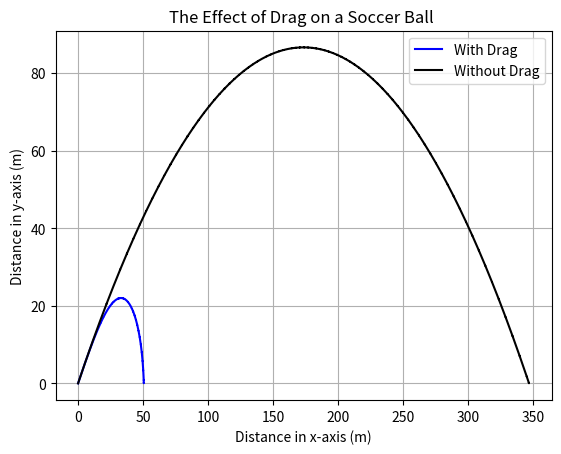

Generate this figure with matplotlib:
"""
[redacted]
[redacted]
Created: 9 April 2024



"""
import numpy as np
import matplotlib.pyplot as plt


# Varibles that can be change by the user such as the object mass, enviroment (air resistance ,graviattional force, friction)
Mass = 5
V_Init = 30
Size = 1
Radius = 0.5 * Size
theta = 0

# Air density of the planet
NULL_DENSITY = 0
EARTH_AIR_DENSITY = 1.293 #kg m^-3
MOON_AIR_DENSITY = 0
MARS_AIR_DENSITY = 0.020 #kg m^ -3
VENUS_AIR_DENSITY = 65 # kg m^-3
JUPITER_AIR_DENSITY = 0.16 # kg m^-3

#Gravity (#m/s^2) from  https://www.smartconversion.com/factsheet/solar-system-gravity-of-planets
NULL_GRAVITY = 0
EARTH_GRAVITY = 9.81    #m/s^2
MOON_GRAVITY = 1.6      #m/s^2
MARS_GRAVITY = 3.71     #m/s^2
VENUS_GRAVITY = 8.9     #m/s^2
JUPITER_GRAVITY = 23.1  #m/s^2

#Drag coeffiencinnt from https://www1.grc.nasa.gov/beginners-guide-to-aeronautics/shape-effects-on-drag-2/
NULL_DRAG_COE = 0
SPHERE_DRAG_COE = .5
AIRFOIL_DRAG_COE = .045
BULLET_DRAG_COE = .295
FLAT_PLATE_DRAG_COE = 1.28
PRISM_DRAG_COE = 1.14

#Cross section area

global Shape_List
global Airfoil_CS
global Bullet_CS
global Flat_PLATE_CS
global Prism_DRAG_CS

Sphere_CS = np.pi * Radius**2
Airfoil_CS = Size * 0.25 * Size
Bullet_CS = np.pi * Radius**2
Flat_PLATE_CS = Size * Size 
Prism_DRAG_CS = Size * Size 

print(Sphere_CS)



# List to hold selected planet information
AIR_DENSITY_LIST = np.array([NULL_DENSITY, EARTH_AIR_DENSITY, MOON_AIR_DENSITY, MARS_AIR_DENSITY, VENUS_AIR_DENSITY, JUPITER_AIR_DENSITY], float) # Putting all gravities from current densities into list
GRAVITY_LIST = np.array([NULL_GRAVITY, EARTH_GRAVITY, MOON_GRAVITY, MARS_GRAVITY, VENUS_GRAVITY, JUPITER_GRAVITY], float) # Putting all gravities from current planets into list
DRAG_LIST = np.array([SPHERE_DRAG_COE,AIRFOIL_DRAG_COE, BULLET_DRAG_COE, FLAT_PLATE_DRAG_COE, PRISM_DRAG_COE ])
Shape_List = np.array([Sphere_CS, Airfoil_CS, Bullet_CS, Flat_PLATE_CS, Prism_DRAG_CS],  float)

# The index of the user choices 
user_planet_index = 0
user_shape_index = 0

t_points = []




# need to add function to account for
    #   DRAG
def positionDrag(r, t):
    #print(GRAVITY_LIST[user_planet_index])
    #change in time
    dt = t - r[6] 


    velocity = np.sqrt(r[2] **2 + r[3]**2)

    #calculate the unit vector of the x ad y axis
    #unit_vector_x = velo_x / magnitude_velocity
    #unit_vector_y = velo_y / magnitude_velocity

    #F_air = -1/2 * p(air density) * Area * drag_Coeffeient * | v |^2 * unit_vector
    F_air = -  0.5 * AIR_DENSITY_LIST[user_planet_index] * Shape_List[user_shape_index] * DRAG_LIST[user_shape_index] * velocity**2#*(magnitude_velocity**2)

    # comute the air resistance for x and y
   #F_air_x = F_air / Mass * np.cos(theta)
   #F_air_y = F_air / Mass * np.sin(theta)

    #calculate the gravity
    F_gravity =  - GRAVITY_LIST[1]

   # F_net_y = F_gravity + F_air_y

    #compute the momentum of the object
    ##rho_x = r[4] + F_air_x * dt
    ##rho_y = r[5] + F_net_y * dt

    acel_x =  F_air /Mass * np.cos(theta)
    acel_y =  F_gravity + (F_air /Mass * np.sin(theta))

    velo_x = r[2] + acel_x * dt
    velo_y = r[3] + acel_y * dt

    # compute the position of the ball
    pos_x = r[0] + velo_x * dt
    pos_y = r[1] + velo_y * dt

    #print(dt)

    t += dt

    return np.array([pos_x, pos_y, velo_x, velo_y, acel_x, acel_y, t], float)

    #When Weight == Drag it has reah ter,inal velocty https://www.grc.nasa.gov/www/k-12/VirtualAero/BottleRocket/airplane/termv.html

def rk4(r_init, t, h):
    r = r_init

    k1 = h * positionDrag(r, t)
    k2 = h * positionDrag((r + 0.5 * k1), (t + 0.5 * h))
    k3 = h * positionDrag((r + 0.5 * k2), (t + 0.5 * h))
    k4 = h * positionDrag((r+k3), (t+h))
 
    r = r + ((k1+ 2*k2 + 2*k3 + k4) /6)
 
    return r

def adapative_size(r_init, a_init, b_init, change = 1):
    #set up
    r = r_init
    h = (b_init - a_init) / 1000
    t = a_init

    x_points.append(r[0])
    y_points.append(r[1])
    t_points.append(t)

    rho = 1

    while (r[1] >= 0):

        if rho < 2:
            h *= rho**(1/4)
        else:
            h *= 2

   
        #calclute rho
        r_half = r + rk4(r, t, h)
        r_half += rk4(r_half, t+h, h)
        r_full = r + rk4(r, t, 2*h)
        
        R_cmp = np.abs(r_half - r_full)
        error = np.sqrt(R_cmp[0]**2 + R_cmp[1]**2)

        rho = 30 * h * change/ np.sqrt(R_cmp[0]**2 + R_cmp[1]**2)
        
        
        if rho > 1:
            t += 2*h
            r = r_half
            x_points.append(r[0])
            y_points.append(r[1])
            t_points.append(t)
        
def calcMaxHeightTime(theta):
    #https://phys.libretexts.org/Bookshelves/University_Physics/Physics_(Boundless)/3%3A_Two-Dimensional_Kinematics/3.3%3A_Projectile_Motion#:~:text=The%20range%20of%20an%20object,2%CE%B8i2g.
    time = (2* V_Init * np.sin(theta)) /GRAVITY_LIST[user_planet_index] 

    return time

def updateSize():
    global Shape_List
    global Airfoil_CS
    global Bullet_CS
    global Flat_PLATE_CS
    global Prism_DRAG_CS
    global Shape_List
    
    Radius = 0.5 * Size

    print("r = ", Radius)

    #Cross section area
    Sphere_CS = np.pi * Radius**2
    Airfoil_CS = Size * 0.25 * Size
    Bullet_CS = np.pi * Radius**2
    Flat_PLATE_CS = Size * Size 
    Prism_DRAG_CS = Size * Size 

    Shape_List = np.array([Sphere_CS, Airfoil_CS, Bullet_CS, Flat_PLATE_CS, Prism_DRAG_CS],  float)

def changeShape(r, h, shape):
    global user_shape_index

    x_points = []
    y_points = []
    user_shape_index = shape
    t = 0
    isbeing = True

    print("The shape", user_shape_index)
    print("The planet", user_planet_index)

    while (r[1] >= 0 or isbeing == True):
    
        x_points.append(r[0])
        y_points.append(r[1])

        #r = rk4(r, t, h)
        r = positionDrag(r, t)
        #print(r[1])

        t += h
        isbeing = False

    return x_points, y_points
    



if __name__ == '__main__':
    theta = np.radians(30)
    x_init = 0
    y_init = 0
    velo_x_init = 0
    velo_y_init = 0
    MaxTime = 0
    accuracy = .01


    """
    # DEVELOPED USER INTERACTION TO CHANGE THE VARAIBLE
    # User Input
    user_inp = input("What planet would you like to select? (1-5)")

    # Selecting planet info to append into list based on user choice
    selected_planet.append(all_densities[int(user_inp) - 1])
    selected_planet.append(all_gravities[int(user_inp) - 1])

    MASS = float(input("Enter the object's mass (in kg): "))
    V_INIT = float(input("Enter the initial velocity (in m/s): "))
    

    # Get the y position that user wants 
    y_init = input("What height do you wan to start the ball?")

    while(y_init.isnumeric() == False or y_init < 0):
        print("Please enter a number equal or grater than 0")
        y_init  = input("What height do you wan to start the ball?")

    
    theta = input("What angle do you want to lauch te object")
    """

    #ininital momentum
   # rho_x_init = Mass * V_Init * np.cos(theta)
    #rho_y_init = Mass * V_Init * np.sin(theta)

    #inital velocity 
    theta = np.radians(45)
    V_Init =  58.33     #fastest  soccer ball is kick
    Mass = .45          #mass of a soccer ball
    Size = 0.113 * 2    # d=iamater of a soccer ball

    x_ball_earth = []
    y_ball_earth = []

    x_ball_moon = []
    y_ball_moon = []

    x_ball_mars = []
    y_ball_mars = []

    x_ball_venus = []
    y_ball_venus = []

    x_ball_jup = []
    y_ball_jup = []

    x_airfoil = []
    y_airfoil = []

    x_bullet = []
    y_bullet = []

    x_flat = []
    y_flat = []

    x_prism = []
    y_prism = []


    #print(Shape_List[0])
    print("r = ", Radius)
    updateSize()

    print(np.pi * (Size/2)**2)


    user_planet_index = 1
    user_shape_index = 0
    
    x_init = 0
    y_init = 0
    velo_x_init = 0
    velo_y_init = 0



    velo_x_init = V_Init * np.cos(theta)
    velo_y_init = V_Init * np.sin(theta)

    #get the max time that 
    MaxTime = calcMaxHeightTime(theta)

    r = np.array([0, y_init, velo_x_init, velo_y_init, 0, 0, 0], float)
    a = 0
    b = 20 #MaxTime

    t = 0
    N = 10000
    h = (b-a)/N

    tpoints = np.arange(a, b, h)
    count = 0
    isbeing = True
    user_planet_index = 1
    
    while (r[1] >= 0 or isbeing == True):
    
        x_ball_earth.append(r[0])
        y_ball_earth.append(r[1])
        t_points.append(t)

        #r = rk4(r, t, h)
        r = positionDrag(r, t)
        #print(r[1])

        t += h
        isbeing = False
    
    #reset
    r = np.array([0, y_init, velo_x_init, velo_y_init, 0, 0, 0], float)
    t = 0
    isbeing = True
    user_planet_index = 0

    while (r[1] >= 0 or isbeing == True):
    
        x_ball_moon.append(r[0])
        y_ball_moon.append(r[1])
        t_points.append(t)

        #r = rk4(r, t, h)
        r = positionDrag(r, t)
        #print(r[1])

        t += h
        isbeing = False


    """
    #reset
    r = np.array([0, y_init, velo_x_init, velo_y_init, 0, 0, 0], float)
    t = 0
    isbeing = True
    user_planet_index = 2

    while (r[1] >= 0 or isbeing == True):
    
        x_ball_moon.append(r[0])
        y_ball_moon.append(r[1])
        t_points.append(t)

        #r = rk4(r, t, h)
        r = positionDrag(r, t)
        #print(r[1])

        t += h
        isbeing = False

    r = np.array([0, y_init, velo_x_init, velo_y_init, 0, 0, 0], float)
    t = 0
    isbeing = True
    user_planet_index = 3

    while (r[1] >= 0 or isbeing == True):
    
        x_ball_mars.append(r[0])
        y_ball_mars.append(r[1])
        t_points.append(t)

        #r = rk4(r, t, h)
        r = positionDrag(r, t)
        #print(r[1])

        t += h
        isbeing = False

    r = np.array([0, y_init, velo_x_init, velo_y_init, 0, 0, 0], float)
    t = 0
    isbeing = True
    user_planet_index = 4

    while (r[1] >= 0 or isbeing == True):
    
        x_ball_venus.append(r[0])
        y_ball_venus.append(r[1])
        t_points.append(t)

        #r = rk4(r, t, h)
        r = positionDrag(r, t)
        #print(r[1])

        t += h
        isbeing = False

    r = np.array([0, y_init, velo_x_init, velo_y_init, 0, 0, 0], float)
    t = 0
    isbeing = True
    user_planet_index = 5

    while (r[1] >= 0 or isbeing == True):
    
        x_ball_jup.append(r[0])
        y_ball_jup.append(r[1])
        t_points.append(t)

        #r = rk4(r, t, h)
        r = positionDrag(r, t)
        #print(r[1])

        t += h
        isbeing = False

    #CHANGE OF SHAPE
    r = np.array([0, y_init, velo_x_init, velo_y_init, 0, 0, 0], float)
    t = 0
    isbeing = True
    user_planet_index = 1

    r = np.array([0, y_init, velo_x_init, velo_y_init, 0, 0, 0], float)
    x_airfoil, y_airfoil = changeShape(r, h, 1)

    r = np.array([0, y_init, velo_x_init, velo_y_init, 0, 0, 0], float)
    x_bullet, y_bullet = changeShape(r, h, 2)

    r = np.array([0, y_init, velo_x_init, velo_y_init, 0, 0, 0], float)
    x_flat, y_flat = changeShape(r, h, 3)

    r = np.array([0, y_init, velo_x_init, velo_y_init, 0, 0, 0], float)
    x_prism, y_prism = changeShape(r, h, 4)


    #change in atomshere
    user_planet_index = 2
    r = np.array([0, y_init, velo_x_init, velo_y_init, 0, 0, 0], float)
    x_airfoil_moon, y_airfoil_moon = changeShape(r, h, 1)
    """


    # PLOT THE GIVEN INFORMATION
    """
    #ALL PLANET SAME SAHPE
    plt.plot(x_ball_earth, y_ball_earth, 'b', label="EARTH",)
    plt.plot(x_ball_moon, y_ball_moon, 'k', label="MOON")
    plt.plot(x_ball_mars, y_ball_mars, 'r', label="MARS")
    plt.plot(x_ball_venus, y_ball_venus, 'm', label="VENUS")
    plt.plot(x_ball_jup, y_ball_jup, 'y', label="JUPITER")
    plt.xlabel("Distance in x-axis (m)")
    plt.ylabel("Distance in y-axis (m)")
    plt.title("Soccer Ball Kicked on Different Planets")
    plt.legend(loc='upper right')
    plt.grid()

    # JUST VENUS
    plt.figure()
    plt.plot(x_ball_venus, y_ball_venus, 'm', label="VENUS")
    plt.xlabel("Distance in x-axis (m)")
    plt.ylabel("Distance in y-axis (m)")
    plt.title("Soccer Ball Kicked on Venus")
    plt.legend(loc='upper right')
    plt.grid()

    #DIFFERNET SHAPE ON EARTH
    plt.figure()
    plt.plot(x_ball_earth, y_ball_earth, 'b', label="SHPERE",)
    plt.plot(x_airfoil, y_airfoil, label="AIRFOIL")
    plt.plot(x_bullet, y_bullet, label="BULLET")
    plt.plot(x_flat, y_flat, label="FLAT_PLATE")
    plt.plot(x_prism, y_prism, label="REC_PRISM")
    plt.xlabel("Distance in x-axis (m)")
    plt.ylabel("Distance in y-axis (m)")
    plt.title("Differnt Shape Object Launched from Earth")
    plt.legend(loc='upper right')
    plt.grid()
    """
    """
    #Airfoil on moon
    plt.figure()
    plt.plot(x_airfoil_moon, y_airfoil_moon, label="AIRFOIL")
    plt.plot(x_ball_moon, y_ball_moon, 'k', label="MOON")
    plt.xlabel("Distance in x-axis (m)")
    plt.ylabel("Distance in y-axis (m)")
    plt.title("Trajectory of a Sphere and Airfoil on the Moon")
    plt.legend(loc='upper right')
    plt.grid()
    """

    plt.plot(x_ball_earth, y_ball_earth, 'b', label="With Drag",)
    plt.plot(x_ball_moon, y_ball_moon, 'k', label="Without Drag")
    plt.xlabel("Distance in x-axis (m)")
    plt.ylabel("Distance in y-axis (m)")
    plt.title("The Effect of Drag on a Soccer Ball ")
    plt.legend(loc='upper right')
    plt.grid()
    #plt.plot(t_points, x_points, 'ro')
    plt.show()
    # SOME HOW GET THE WEBSITE THE INFORMATION
